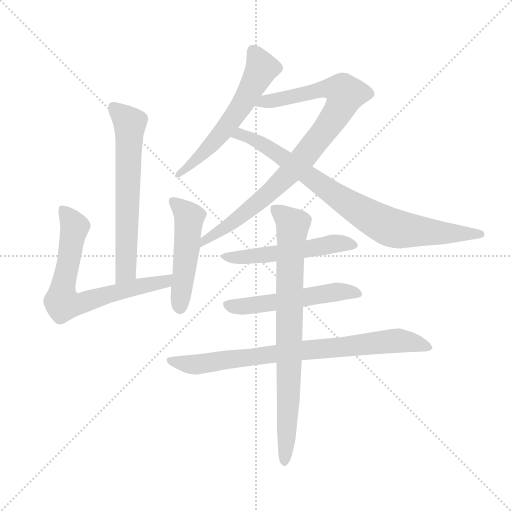
t = 0.00 s
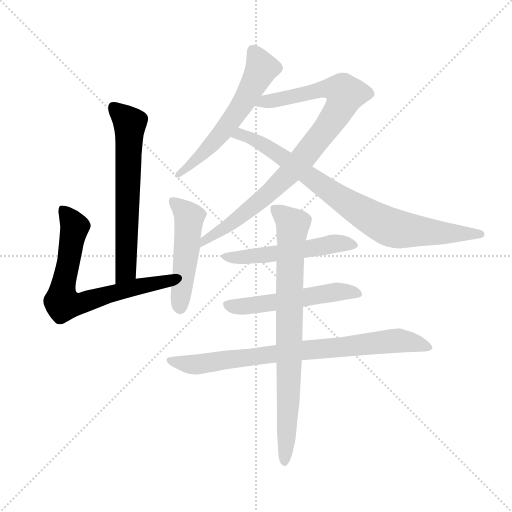
t = 1.65 s
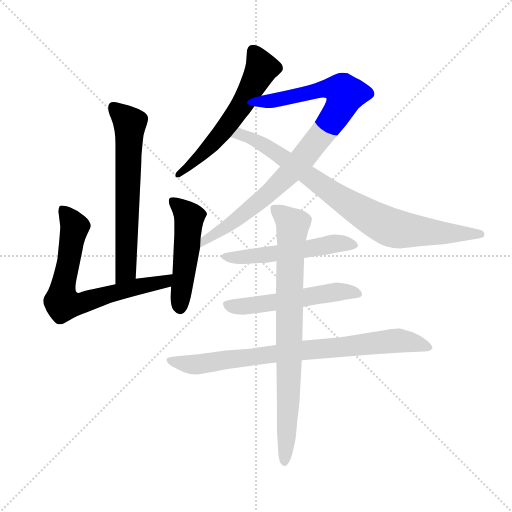
t = 3.31 s
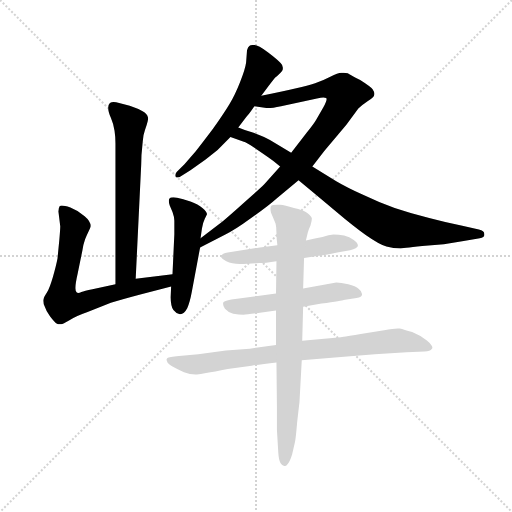
t = 4.96 s
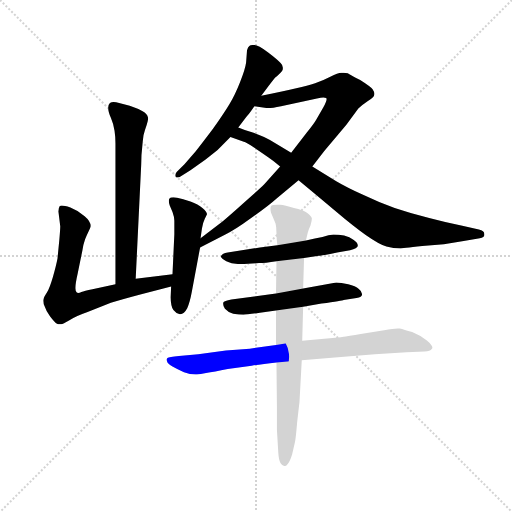
t = 6.61 s
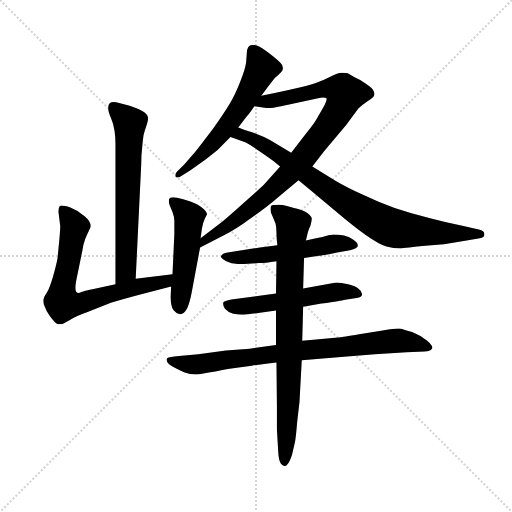
t = 8.26 s

The animated SVG that drew these frames (rendered in a browser with its animation timeline set to each time). Animation: 10 CSS @keyframes rules; one cycle of 8.26 s.

<svg version="1.1" viewBox="0 0 1024 1024" xmlns="http://www.w3.org/2000/svg">
  <g stroke="lightgray" stroke-dasharray="1,1" stroke-width="1" transform="scale(4, 4)">
    <line x1="0" y1="0" x2="256" y2="256"></line>
    <line x1="256" y1="0" x2="0" y2="256"></line>
    <line x1="128" y1="0" x2="128" y2="256"></line>
    <line x1="0" y1="128" x2="256" y2="128"></line>
  </g>
  <g transform="scale(0.92, -0.92) translate(60, -850)">
    <style type="text/css">
      
        @keyframes keyframes0 {
          from {
            stroke: blue;
            stroke-dashoffset: 654;
            stroke-width: 128;
          }
          68% {
            animation-timing-function: step-end;
            stroke: blue;
            stroke-dashoffset: 0;
            stroke-width: 128;
          }
          to {
            stroke: black;
            stroke-width: 1024;
          }
        }
        #make-me-a-hanzi-animation-0 {
          animation: keyframes0 0.7822265625s both;
          animation-delay: 0s;
          animation-timing-function: linear;
        }
      
        @keyframes keyframes1 {
          from {
            stroke: blue;
            stroke-dashoffset: 715;
            stroke-width: 128;
          }
          70% {
            animation-timing-function: step-end;
            stroke: blue;
            stroke-dashoffset: 0;
            stroke-width: 128;
          }
          to {
            stroke: black;
            stroke-width: 1024;
          }
        }
        #make-me-a-hanzi-animation-1 {
          animation: keyframes1 0.8318684895833334s both;
          animation-delay: 0.7822265625s;
          animation-timing-function: linear;
        }
      
        @keyframes keyframes2 {
          from {
            stroke: blue;
            stroke-dashoffset: 508;
            stroke-width: 128;
          }
          62% {
            animation-timing-function: step-end;
            stroke: blue;
            stroke-dashoffset: 0;
            stroke-width: 128;
          }
          to {
            stroke: black;
            stroke-width: 1024;
          }
        }
        #make-me-a-hanzi-animation-2 {
          animation: keyframes2 0.6634114583333334s both;
          animation-delay: 1.6140950520833335s;
          animation-timing-function: linear;
        }
      
        @keyframes keyframes3 {
          from {
            stroke: blue;
            stroke-dashoffset: 599;
            stroke-width: 128;
          }
          66% {
            animation-timing-function: step-end;
            stroke: blue;
            stroke-dashoffset: 0;
            stroke-width: 128;
          }
          to {
            stroke: black;
            stroke-width: 1024;
          }
        }
        #make-me-a-hanzi-animation-3 {
          animation: keyframes3 0.7374674479166666s both;
          animation-delay: 2.277506510416667s;
          animation-timing-function: linear;
        }
      
        @keyframes keyframes4 {
          from {
            stroke: blue;
            stroke-dashoffset: 914;
            stroke-width: 128;
          }
          75% {
            animation-timing-function: step-end;
            stroke: blue;
            stroke-dashoffset: 0;
            stroke-width: 128;
          }
          to {
            stroke: black;
            stroke-width: 1024;
          }
        }
        #make-me-a-hanzi-animation-4 {
          animation: keyframes4 0.9938151041666666s both;
          animation-delay: 3.0149739583333335s;
          animation-timing-function: linear;
        }
      
        @keyframes keyframes5 {
          from {
            stroke: blue;
            stroke-dashoffset: 851;
            stroke-width: 128;
          }
          73% {
            animation-timing-function: step-end;
            stroke: blue;
            stroke-dashoffset: 0;
            stroke-width: 128;
          }
          to {
            stroke: black;
            stroke-width: 1024;
          }
        }
        #make-me-a-hanzi-animation-5 {
          animation: keyframes5 0.9425455729166666s both;
          animation-delay: 4.0087890625s;
          animation-timing-function: linear;
        }
      
        @keyframes keyframes6 {
          from {
            stroke: blue;
            stroke-dashoffset: 549;
            stroke-width: 128;
          }
          64% {
            animation-timing-function: step-end;
            stroke: blue;
            stroke-dashoffset: 0;
            stroke-width: 128;
          }
          to {
            stroke: black;
            stroke-width: 1024;
          }
        }
        #make-me-a-hanzi-animation-6 {
          animation: keyframes6 0.69677734375s both;
          animation-delay: 4.951334635416667s;
          animation-timing-function: linear;
        }
      
        @keyframes keyframes7 {
          from {
            stroke: blue;
            stroke-dashoffset: 547;
            stroke-width: 128;
          }
          64% {
            animation-timing-function: step-end;
            stroke: blue;
            stroke-dashoffset: 0;
            stroke-width: 128;
          }
          to {
            stroke: black;
            stroke-width: 1024;
          }
        }
        #make-me-a-hanzi-animation-7 {
          animation: keyframes7 0.6951497395833334s both;
          animation-delay: 5.648111979166667s;
          animation-timing-function: linear;
        }
      
        @keyframes keyframes8 {
          from {
            stroke: blue;
            stroke-dashoffset: 829;
            stroke-width: 128;
          }
          73% {
            animation-timing-function: step-end;
            stroke: blue;
            stroke-dashoffset: 0;
            stroke-width: 128;
          }
          to {
            stroke: black;
            stroke-width: 1024;
          }
        }
        #make-me-a-hanzi-animation-8 {
          animation: keyframes8 0.9246419270833334s both;
          animation-delay: 6.34326171875s;
          animation-timing-function: linear;
        }
      
        @keyframes keyframes9 {
          from {
            stroke: blue;
            stroke-dashoffset: 826;
            stroke-width: 128;
          }
          73% {
            animation-timing-function: step-end;
            stroke: blue;
            stroke-dashoffset: 0;
            stroke-width: 128;
          }
          to {
            stroke: black;
            stroke-width: 1024;
          }
        }
        #make-me-a-hanzi-animation-9 {
          animation: keyframes9 0.9222005208333334s both;
          animation-delay: 7.267903645833333s;
          animation-timing-function: linear;
        }
      
    </style>
    
      <path d="M 235 244 L 247 493 Q 247 513 249 528 Q 250 542 252 556 Q 255 568 259 579 Q 262 588 262 593 Q 262 595 261 597 Q 260 602 250 608 Q 240 614 222 620 L 199 626 Q 192 628 187 628 Q 182 628 179 626 Q 175 622 175 616 Q 175 608 181 594 Q 187 580 189 566 Q 191 553 191 538 L 191 232 C 191 202 234 214 235 244 Z" fill="lightgray"></path>
    
      <path d="M 191 232 L 141 221 Q 123 217 117 215 Q 113 213 110 213 Q 108 213 107 214 Q 104 216 104 223 L 104 225 Q 104 234 109 256 L 119 305 Q 121 319 125 330 Q 129 340 133 348 Q 137 355 137 358 L 137 359 Q 137 369 124 380 Q 111 392 93 399 Q 80 403 74 403 Q 71 403 70 402 Q 67 398 67 390 L 71 358 Q 71 351 69 329 L 65 288 Q 62 272 55 248 Q 48 224 42 214 Q 35 203 35 201 Q 34 198 34 196 Q 34 190 37 184 Q 40 174 49 162 Q 59 149 63 147 Q 66 145 70 145 L 73 145 Q 77 145 90 153 Q 103 162 129 171 L 181 192 Q 200 198 245 210 L 312 227 C 341 234 345 258 315 254 L 235 244 L 191 232 Z" fill="lightgray"></path>
    
      <path d="M 312 227 L 311 204 Q 311 185 317 176 Q 323 168 331 167 L 332 167 Q 340 167 347 180 Q 353 194 357 216 L 375 312 L 376 332 L 379 353 Q 381 366 385 374 L 390 384 Q 390 390 380 398 Q 371 406 354 412 Q 337 417 325 420 Q 320 421 317 421 Q 310 421 308 418 Q 307 416 307 413 Q 307 409 309 403 L 315 389 Q 319 378 319 370 L 319 341 L 315 254 L 312 227 Z" fill="lightgray"></path>
    
      <path d="M 508 642 L 523 662 Q 535 678 536 679 Q 537 680 546 688 Q 555 696 555 700 L 555 703 Q 555 708 550 713 Q 544 720 523 736 Q 501 752 493 752 L 489 752 Q 484 752 482 750 Q 479 748 477 741 L 475 714 Q 473 699 462 672 Q 451 644 439 624 Q 427 604 403 570 Q 379 538 366 522 L 341 493 L 324 476 Q 321 472 321 469 Q 321 468 322 466 Q 323 464 326 464 Q 329 464 335 468 L 354 480 L 387 503 L 413 524 L 441 552 L 458 573 L 477 598 Q 480 600 493 619 L 508 642 Z" fill="lightgray"></path>
    
      <path d="M 375 312 L 431 341 Q 449 349 486 376 Q 523 402 542 419 L 589 458 L 619 488 L 645 522 L 693 579 L 719 614 Q 727 622 739 630 Q 752 638 753 642 Q 754 644 754 646 Q 754 650 750 656 Q 745 662 723 676 Q 701 688 696 691 Q 693 692 687 692 L 682 692 Q 675 692 658 683 Q 641 674 625 669 Q 609 664 584 658 Q 559 652 508 642 C 479 636 463 624 493 619 L 519 615 L 523 615 Q 532 615 551 619 L 629 636 Q 638 638 643 638 Q 647 638 649 637 Q 650 636 650 634 Q 650 629 643 617 L 628 591 Q 623 582 607 562 L 573 518 L 549 488 L 515 450 Q 503 438 472 411 Q 441 383 423 368 L 376 332 C 352 314 348 298 375 312 Z" fill="lightgray"></path>
    
      <path d="M 589 458 L 625 428 L 673 388 Q 706 360 735 339 Q 765 318 780 314 Q 795 310 811 310 Q 812 310 858 315 L 905 319 L 948 326 L 983 332 Q 993 334 993 339 L 993 341 Q 993 348 981 351 L 945 359 Q 911 366 873 376 Q 834 386 798 398 Q 763 410 728 427 Q 693 443 671 456 L 619 488 L 573 518 L 545 535 Q 527 546 514 552 Q 501 558 486 563 Q 470 568 458 573 C 430 584 413 562 441 552 L 470 542 Q 475 541 493 529 L 523 508 Q 535 500 549 488 L 589 458 Z" fill="lightgray"></path>
    
      <path d="M 601 289 L 633 294 Q 639 294 673 301 L 701 306 Q 717 310 718 315 L 718 316 Q 718 322 709 328 Q 700 335 688 338 Q 676 340 665 340 Q 655 339 641 335 Q 626 332 605 327 L 543 317 L 505 312 L 459 305 L 435 301 Q 423 299 421 294 L 420 293 Q 420 289 432 282 Q 444 276 461 276 L 469 276 L 503 278 Q 516 278 541 282 L 601 289 Z" fill="lightgray"></path>
    
      <path d="M 540 212 L 443 199 Q 427 196 425 192 L 425 189 Q 425 184 429 179 Q 435 172 447 168 Q 460 166 469 166 Q 477 166 505 170 L 540 175 L 599 183 L 639 190 Q 685 197 687 198 L 715 202 Q 727 204 727 210 L 727 211 Q 727 217 720 222 Q 713 228 697 232 Q 681 236 671 236 L 638 230 L 599 223 L 540 212 Z" fill="lightgray"></path>
    
      <path d="M 540 100 L 483 92 L 431 88 L 371 80 L 329 76 Q 307 74 304 72 Q 302 70 302 68 Q 302 67 303 65 Q 303 60 315 53 Q 327 46 340 41 Q 353 36 365 36 L 368 36 Q 375 36 388 39 Q 405 42 435 48 L 487 55 Q 508 58 541 62 L 596 67 L 668 73 L 755 80 L 824 84 L 863 86 Q 875 86 879 92 Q 880 93 880 94 Q 880 100 868 110 Q 853 121 836 128 Q 818 134 809 136 L 805 136 Q 795 136 775 132 L 731 125 Q 689 118 681 117 L 597 109 L 540 100 Z" fill="lightgray"></path>
    
      <path d="M 599 223 L 601 289 L 605 327 L 609 344 Q 611 352 615 360 Q 618 370 618 375 Q 617 380 608 387 Q 599 394 579 398 Q 559 404 549 405 L 543 405 Q 531 405 529 402 Q 528 399 528 396 Q 528 392 529 388 L 539 364 Q 541 357 541 344 Q 541 332 543 317 L 541 282 L 540 212 L 540 175 L 540 100 L 541 62 L 542 -32 L 542 -84 L 545 -134 Q 546 -150 550 -157 Q 554 -163 558 -163 L 559 -163 Q 562 -163 565 -159 Q 570 -154 575 -138 L 581 -112 Q 583 -104 586 -68 Q 590 -32 591 -25 L 596 67 L 597 109 L 599 183 L 599 223 Z" fill="lightgray"></path>
    
    
      <clipPath id="make-me-a-hanzi-clip-0">
        <path d="M 235 244 L 247 493 Q 247 513 249 528 Q 250 542 252 556 Q 255 568 259 579 Q 262 588 262 593 Q 262 595 261 597 Q 260 602 250 608 Q 240 614 222 620 L 199 626 Q 192 628 187 628 Q 182 628 179 626 Q 175 622 175 616 Q 175 608 181 594 Q 187 580 189 566 Q 191 553 191 538 L 191 232 C 191 202 234 214 235 244 Z"></path>
      </clipPath>
      <path clip-path="url(#make-me-a-hanzi-clip-0)" d="M 185 618 L 222 580 L 214 268 L 197 240" fill="none" id="make-me-a-hanzi-animation-0" stroke-dasharray="526 1052" stroke-linecap="round"></path>
    
      <clipPath id="make-me-a-hanzi-clip-1">
        <path d="M 191 232 L 141 221 Q 123 217 117 215 Q 113 213 110 213 Q 108 213 107 214 Q 104 216 104 223 L 104 225 Q 104 234 109 256 L 119 305 Q 121 319 125 330 Q 129 340 133 348 Q 137 355 137 358 L 137 359 Q 137 369 124 380 Q 111 392 93 399 Q 80 403 74 403 Q 71 403 70 402 Q 67 398 67 390 L 71 358 Q 71 351 69 329 L 65 288 Q 62 272 55 248 Q 48 224 42 214 Q 35 203 35 201 Q 34 198 34 196 Q 34 190 37 184 Q 40 174 49 162 Q 59 149 63 147 Q 66 145 70 145 L 73 145 Q 77 145 90 153 Q 103 162 129 171 L 181 192 Q 200 198 245 210 L 312 227 C 341 234 345 258 315 254 L 235 244 L 191 232 Z"></path>
      </clipPath>
      <path clip-path="url(#make-me-a-hanzi-clip-1)" d="M 74 395 L 103 357 L 76 224 L 75 193 L 113 189 L 244 228 L 289 235 L 309 248" fill="none" id="make-me-a-hanzi-animation-1" stroke-dasharray="587 1174" stroke-linecap="round"></path>
    
      <clipPath id="make-me-a-hanzi-clip-2">
        <path d="M 312 227 L 311 204 Q 311 185 317 176 Q 323 168 331 167 L 332 167 Q 340 167 347 180 Q 353 194 357 216 L 375 312 L 376 332 L 379 353 Q 381 366 385 374 L 390 384 Q 390 390 380 398 Q 371 406 354 412 Q 337 417 325 420 Q 320 421 317 421 Q 310 421 308 418 Q 307 416 307 413 Q 307 409 309 403 L 315 389 Q 319 378 319 370 L 319 341 L 315 254 L 312 227 Z"></path>
      </clipPath>
      <path clip-path="url(#make-me-a-hanzi-clip-2)" d="M 314 414 L 351 378 L 332 179" fill="none" id="make-me-a-hanzi-animation-2" stroke-dasharray="380 760" stroke-linecap="round"></path>
    
      <clipPath id="make-me-a-hanzi-clip-3">
        <path d="M 508 642 L 523 662 Q 535 678 536 679 Q 537 680 546 688 Q 555 696 555 700 L 555 703 Q 555 708 550 713 Q 544 720 523 736 Q 501 752 493 752 L 489 752 Q 484 752 482 750 Q 479 748 477 741 L 475 714 Q 473 699 462 672 Q 451 644 439 624 Q 427 604 403 570 Q 379 538 366 522 L 341 493 L 324 476 Q 321 472 321 469 Q 321 468 322 466 Q 323 464 326 464 Q 329 464 335 468 L 354 480 L 387 503 L 413 524 L 441 552 L 458 573 L 477 598 Q 480 600 493 619 L 508 642 Z"></path>
      </clipPath>
      <path clip-path="url(#make-me-a-hanzi-clip-3)" d="M 489 741 L 509 702 L 469 625 L 405 541 L 326 469" fill="none" id="make-me-a-hanzi-animation-3" stroke-dasharray="471 942" stroke-linecap="round"></path>
    
      <clipPath id="make-me-a-hanzi-clip-4">
        <path d="M 375 312 L 431 341 Q 449 349 486 376 Q 523 402 542 419 L 589 458 L 619 488 L 645 522 L 693 579 L 719 614 Q 727 622 739 630 Q 752 638 753 642 Q 754 644 754 646 Q 754 650 750 656 Q 745 662 723 676 Q 701 688 696 691 Q 693 692 687 692 L 682 692 Q 675 692 658 683 Q 641 674 625 669 Q 609 664 584 658 Q 559 652 508 642 C 479 636 463 624 493 619 L 519 615 L 523 615 Q 532 615 551 619 L 629 636 Q 638 638 643 638 Q 647 638 649 637 Q 650 636 650 634 Q 650 629 643 617 L 628 591 Q 623 582 607 562 L 573 518 L 549 488 L 515 450 Q 503 438 472 411 Q 441 383 423 368 L 376 332 C 352 314 348 298 375 312 Z"></path>
      </clipPath>
      <path clip-path="url(#make-me-a-hanzi-clip-4)" d="M 500 623 L 649 657 L 680 655 L 691 646 L 665 593 L 586 491 L 516 423 L 419 347 L 383 327 L 381 317" fill="none" id="make-me-a-hanzi-animation-4" stroke-dasharray="786 1572" stroke-linecap="round"></path>
    
      <clipPath id="make-me-a-hanzi-clip-5">
        <path d="M 589 458 L 625 428 L 673 388 Q 706 360 735 339 Q 765 318 780 314 Q 795 310 811 310 Q 812 310 858 315 L 905 319 L 948 326 L 983 332 Q 993 334 993 339 L 993 341 Q 993 348 981 351 L 945 359 Q 911 366 873 376 Q 834 386 798 398 Q 763 410 728 427 Q 693 443 671 456 L 619 488 L 573 518 L 545 535 Q 527 546 514 552 Q 501 558 486 563 Q 470 568 458 573 C 430 584 413 562 441 552 L 470 542 Q 475 541 493 529 L 523 508 Q 535 500 549 488 L 589 458 Z"></path>
      </clipPath>
      <path clip-path="url(#make-me-a-hanzi-clip-5)" d="M 450 554 L 462 558 L 502 542 L 685 415 L 785 357 L 842 347 L 985 340" fill="none" id="make-me-a-hanzi-animation-5" stroke-dasharray="723 1446" stroke-linecap="round"></path>
    
      <clipPath id="make-me-a-hanzi-clip-6">
        <path d="M 601 289 L 633 294 Q 639 294 673 301 L 701 306 Q 717 310 718 315 L 718 316 Q 718 322 709 328 Q 700 335 688 338 Q 676 340 665 340 Q 655 339 641 335 Q 626 332 605 327 L 543 317 L 505 312 L 459 305 L 435 301 Q 423 299 421 294 L 420 293 Q 420 289 432 282 Q 444 276 461 276 L 469 276 L 503 278 Q 516 278 541 282 L 601 289 Z"></path>
      </clipPath>
      <path clip-path="url(#make-me-a-hanzi-clip-6)" d="M 423 291 L 531 297 L 670 321 L 713 316" fill="none" id="make-me-a-hanzi-animation-6" stroke-dasharray="421 842" stroke-linecap="round"></path>
    
      <clipPath id="make-me-a-hanzi-clip-7">
        <path d="M 540 212 L 443 199 Q 427 196 425 192 L 425 189 Q 425 184 429 179 Q 435 172 447 168 Q 460 166 469 166 Q 477 166 505 170 L 540 175 L 599 183 L 639 190 Q 685 197 687 198 L 715 202 Q 727 204 727 210 L 727 211 Q 727 217 720 222 Q 713 228 697 232 Q 681 236 671 236 L 638 230 L 599 223 L 540 212 Z"></path>
      </clipPath>
      <path clip-path="url(#make-me-a-hanzi-clip-7)" d="M 430 191 L 472 184 L 675 216 L 718 211" fill="none" id="make-me-a-hanzi-animation-7" stroke-dasharray="419 838" stroke-linecap="round"></path>
    
      <clipPath id="make-me-a-hanzi-clip-8">
        <path d="M 540 100 L 483 92 L 431 88 L 371 80 L 329 76 Q 307 74 304 72 Q 302 70 302 68 Q 302 67 303 65 Q 303 60 315 53 Q 327 46 340 41 Q 353 36 365 36 L 368 36 Q 375 36 388 39 Q 405 42 435 48 L 487 55 Q 508 58 541 62 L 596 67 L 668 73 L 755 80 L 824 84 L 863 86 Q 875 86 879 92 Q 880 93 880 94 Q 880 100 868 110 Q 853 121 836 128 Q 818 134 809 136 L 805 136 Q 795 136 775 132 L 731 125 Q 689 118 681 117 L 597 109 L 540 100 Z"></path>
      </clipPath>
      <path clip-path="url(#make-me-a-hanzi-clip-8)" d="M 307 68 L 361 57 L 807 110 L 874 96" fill="none" id="make-me-a-hanzi-animation-8" stroke-dasharray="701 1402" stroke-linecap="round"></path>
    
      <clipPath id="make-me-a-hanzi-clip-9">
        <path d="M 599 223 L 601 289 L 605 327 L 609 344 Q 611 352 615 360 Q 618 370 618 375 Q 617 380 608 387 Q 599 394 579 398 Q 559 404 549 405 L 543 405 Q 531 405 529 402 Q 528 399 528 396 Q 528 392 529 388 L 539 364 Q 541 357 541 344 Q 541 332 543 317 L 541 282 L 540 212 L 540 175 L 540 100 L 541 62 L 542 -32 L 542 -84 L 545 -134 Q 546 -150 550 -157 Q 554 -163 558 -163 L 559 -163 Q 562 -163 565 -159 Q 570 -154 575 -138 L 581 -112 Q 583 -104 586 -68 Q 590 -32 591 -25 L 596 67 L 597 109 L 599 183 L 599 223 Z"></path>
      </clipPath>
      <path clip-path="url(#make-me-a-hanzi-clip-9)" d="M 537 398 L 576 359 L 559 -156" fill="none" id="make-me-a-hanzi-animation-9" stroke-dasharray="698 1396" stroke-linecap="round"></path>
    
  </g>
</svg>
